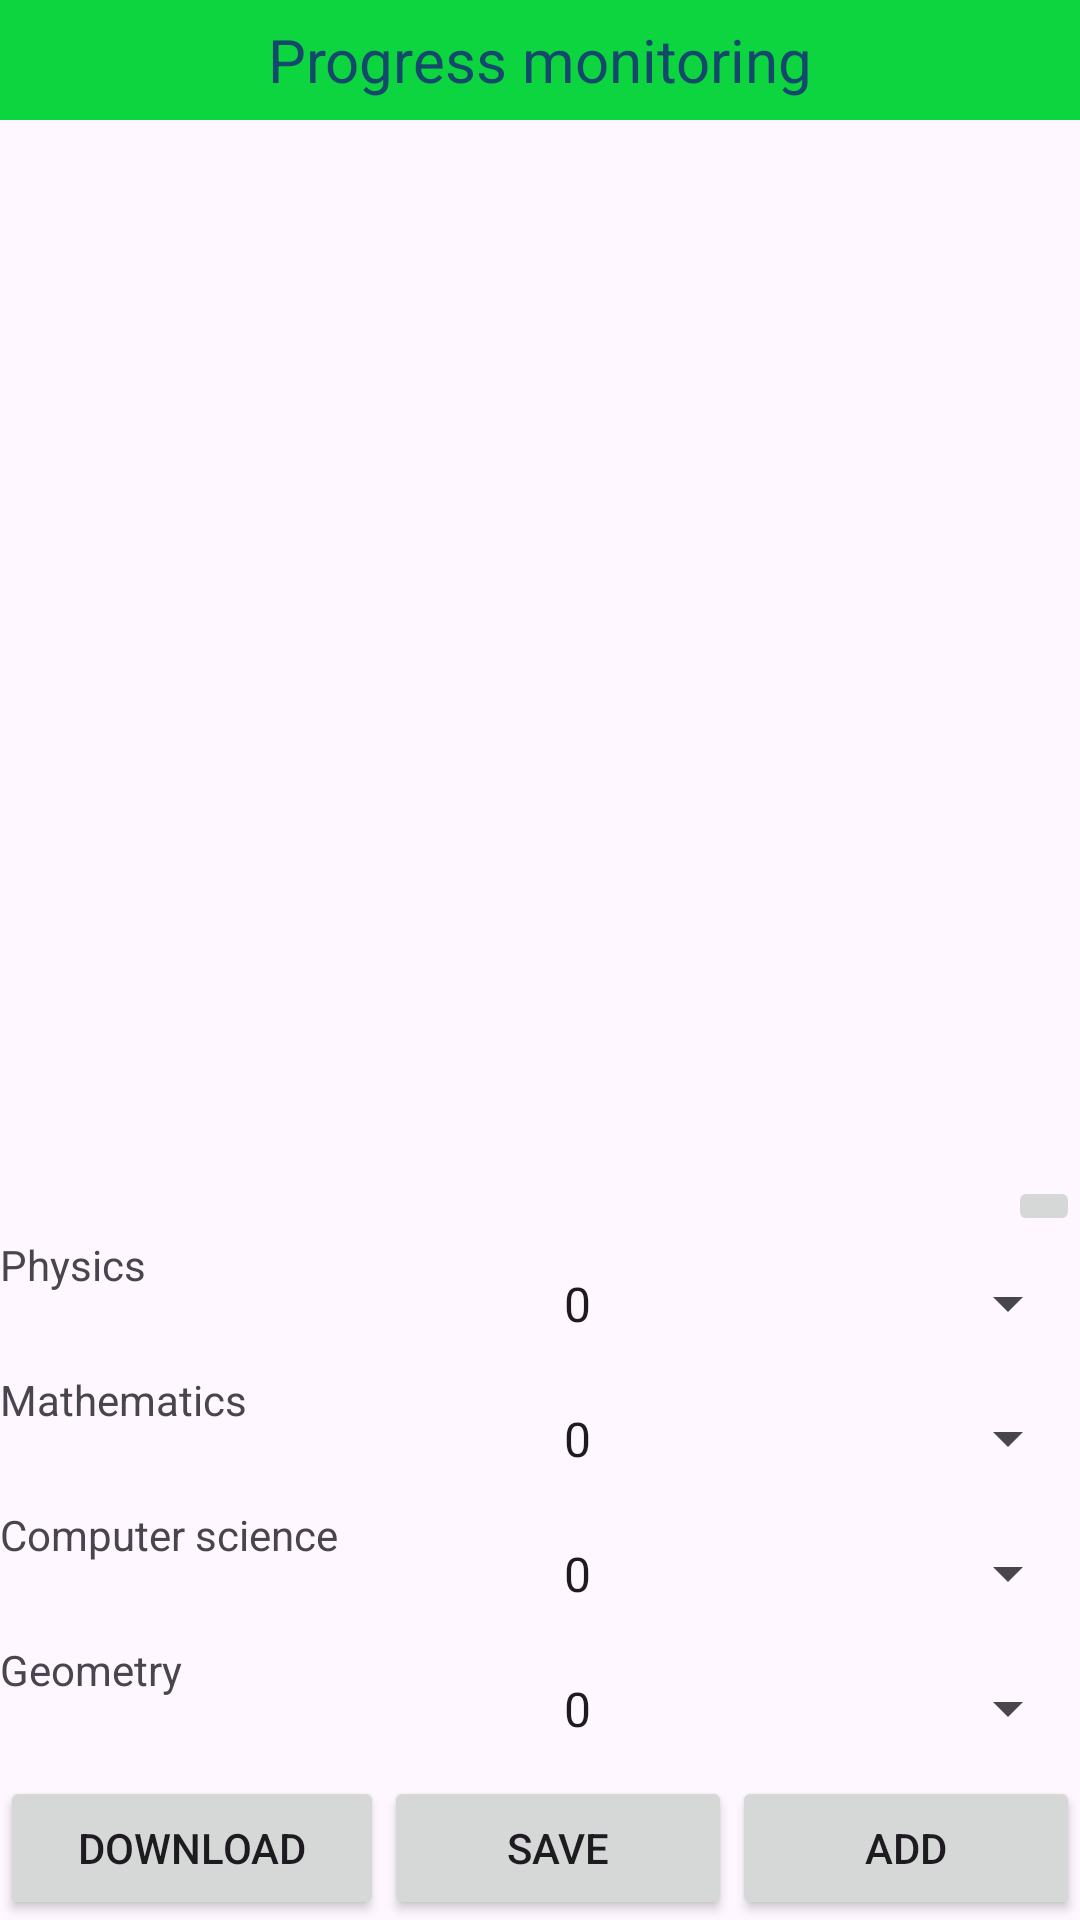

Reconstruct the res/layout file that produces this screen, plus the resources it refers to.
<!-- AndroidManifest.xml: application theme Theme.MonitoringStudentProgressApp -->
<!-- res/layout/activity_main.xml -->
<?xml version="1.0" encoding="utf-8"?>
<androidx.constraintlayout.widget.ConstraintLayout xmlns:android="http://schemas.android.com/apk/res/android"
    xmlns:app="http://schemas.android.com/apk/res-auto"
    xmlns:tools="http://schemas.android.com/tools"
    android:layout_width="match_parent"
    android:layout_height="match_parent"
    android:orientation="vertical"
    tools:context=".Activity.MainActivity">

    <TextView
        android:id="@+id/twTitle"
        android:layout_width="match_parent"
        android:layout_height="40dp"
        android:background="#0DD53F"
        android:gravity="center"
        android:text="@string/titleApp"
        android:textColor="#14496C"
        android:textSize="20dp"
        tools:layout_editor_absoluteX="0dp"
        tools:ignore="MissingConstraints" />


    <androidx.recyclerview.widget.RecyclerView
        android:id="@+id/rvStudents"
        android:layout_width="427dp"
        android:layout_height="0dp"
        app:layout_constraintBottom_toTopOf="@id/llAddStudentPonel"
        app:layout_constraintEnd_toEndOf="parent"
        app:layout_constraintStart_toStartOf="parent"
        app:layout_constraintTop_toBottomOf="@+id/twTitle" />


    <LinearLayout
        android:id="@+id/llAddStudentPonel"
        android:visibility="visible"
        android:layout_width="match_parent"
        android:layout_height="200dp"
        android:orientation="vertical"
        app:layout_constraintBottom_toTopOf="@id/llPonelLelower"
        app:layout_constraintEnd_toEndOf="parent"
        app:layout_constraintStart_toStartOf="parent"
        app:layout_constraintTop_toBottomOf="@id/rvStudents">
        <ImageButton
            android:id="@+id/bthCloseAddStudentPonel"
            android:layout_gravity="right"
            android:layout_width="wrap_content"
            android:layout_height="wrap_content"
            android:src="@drawable/ic_close"
            />
        <LinearLayout
            android:orientation="horizontal"
            android:layout_width="match_parent"
            android:layout_height="match_parent"
            >
            <LinearLayout
                android:id="@+id/Subject"
                android:layout_weight="1"
                android:layout_width="match_parent"
                android:layout_height="match_parent"
                android:orientation="vertical">
                <TextView
                    android:id="@+id/Subject1"
                    android:layout_weight="1"
                    android:layout_width="match_parent"
                    android:layout_height="wrap_content"
                    android:text="@string/Subject1"
                    style="@style/TextAppearance.AppCompat.TVSubject"
                    />
                <TextView
                    android:id="@+id/Subject2"
                    android:layout_weight="1"
                    android:layout_width="match_parent"
                    android:layout_height="wrap_content"
                    android:text="@string/Subject2"
                    style="@style/TextAppearance.AppCompat.TVSubject"
                    />
                <TextView
                    android:id="@+id/Subject3"
                    android:layout_weight="1"
                    android:layout_width="match_parent"
                    android:layout_height="wrap_content"
                    android:text="@string/Subject3"
                    style="@style/TextAppearance.AppCompat.TVSubject"
                    />
                <TextView
                    android:id="@+id/Subject4"
                    android:layout_weight="1"
                    android:layout_width="match_parent"
                    android:layout_height="wrap_content"
                    android:text="@string/Subject4"
                    style="@style/TextAppearance.AppCompat.TVSubject"
                    />
            </LinearLayout>
            <LinearLayout
                android:layout_weight="1"
                android:layout_width="match_parent"
                android:layout_height="match_parent"
                android:orientation="vertical">

                <Spinner
                    android:id="@+id/SinnKS1"
                    android:layout_weight="1"
                    android:layout_width="match_parent"
                    android:layout_height="wrap_content"
                    android:entries="@array/KS"
                    />
                <Spinner
                    android:id="@+id/SinnKS2"
                    android:layout_weight="1"
                    android:layout_width="match_parent"
                    android:layout_height="wrap_content"
                    android:entries="@array/KS"/>
                <Spinner
                    android:id="@+id/SinnKS3"
                    android:layout_weight="1"
                    android:layout_width="match_parent"
                    android:layout_height="wrap_content"
                    android:entries="@array/KS"/>
                <Spinner
                    android:id="@+id/SinnKS4"
                    android:layout_weight="1"
                    android:layout_width="match_parent"
                    android:layout_height="wrap_content"
                    android:entries="@array/KS"/>
            </LinearLayout>
        </LinearLayout>
    </LinearLayout>

    <LinearLayout
        android:id="@+id/llPonelLelower"
        android:layout_width="match_parent"
        android:layout_height="wrap_content"
        android:orientation="horizontal"
        app:layout_constraintBottom_toBottomOf="parent"
        app:layout_constraintEnd_toEndOf="parent"
        app:layout_constraintStart_toStartOf="parent">

        <Button
            android:id="@+id/bthDownload"
            android:layout_width="wrap_content"
            android:layout_height="wrap_content"
            android:layout_weight="1"
            android:text="@string/download" />

        <Button
            android:id="@+id/bthSave"
            android:layout_width="wrap_content"
            android:layout_height="wrap_content"
            android:layout_weight="1"
            android:text="@string/save" />

        <Button
            android:id="@+id/bthAdd"
            android:layout_width="wrap_content"
            android:layout_height="wrap_content"
            android:layout_weight="1"
            android:text="@string/add" />
    </LinearLayout>
</androidx.constraintlayout.widget.ConstraintLayout>
<!-- resources referenced by this layout -->
<resources>
  <string-array name="KS">
          <item>0</item>
          <item>1</item>
          <item>2</item>
      </string-array>
  <string name="Subject1">Physics</string>
  <string name="Subject2">Mathematics</string>
  <string name="Subject3">Computer science</string>
  <string name="Subject4">Geometry</string>
  <string name="add">Add</string>
  <string name="download">Download</string>
  <string name="save">Save</string>
  <string name="titleApp">Progress monitoring</string>
  <style name="Theme.MonitoringStudentProgressApp" parent="Base.Theme.MonitoringStudentProgressApp" />
  <style name="Base.Theme.MonitoringStudentProgressApp" parent="Theme.Material3.DayNight.NoActionBar">
          
          
      </style>
</resources>
